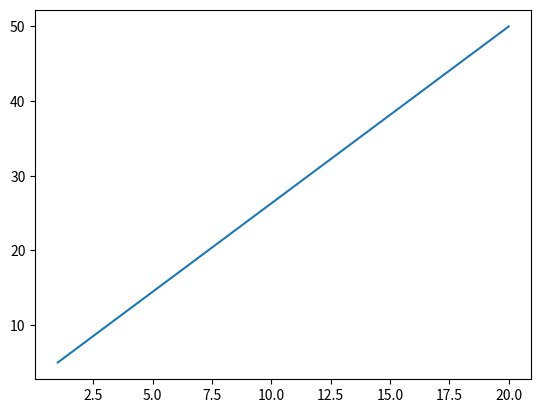

This chart was generated by the following Python code:
import matplotlib.pyplot as plt 
import numpy as np 
x=list(range(1,21))
y=np.linspace(5,50,num=20)
plt.plot(x,y)
plt.show()
